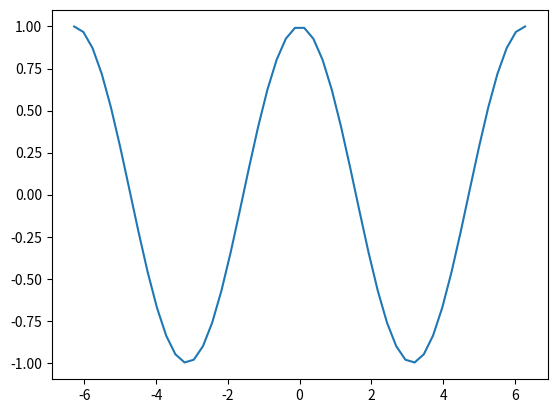

This chart was generated by the following Python code:
# -*- coding: utf-8 -*-
"""
Created on Mon Jan 19 18:02:49 2015

[redacted]
"""
#Grafico funzione coseno 

import numpy as np
import matplotlib.pyplot as plt

x = np.linspace(-2*np.pi,2*np.pi)
y = np.cos(x)

plt.plot(x,y)
plt.show()

